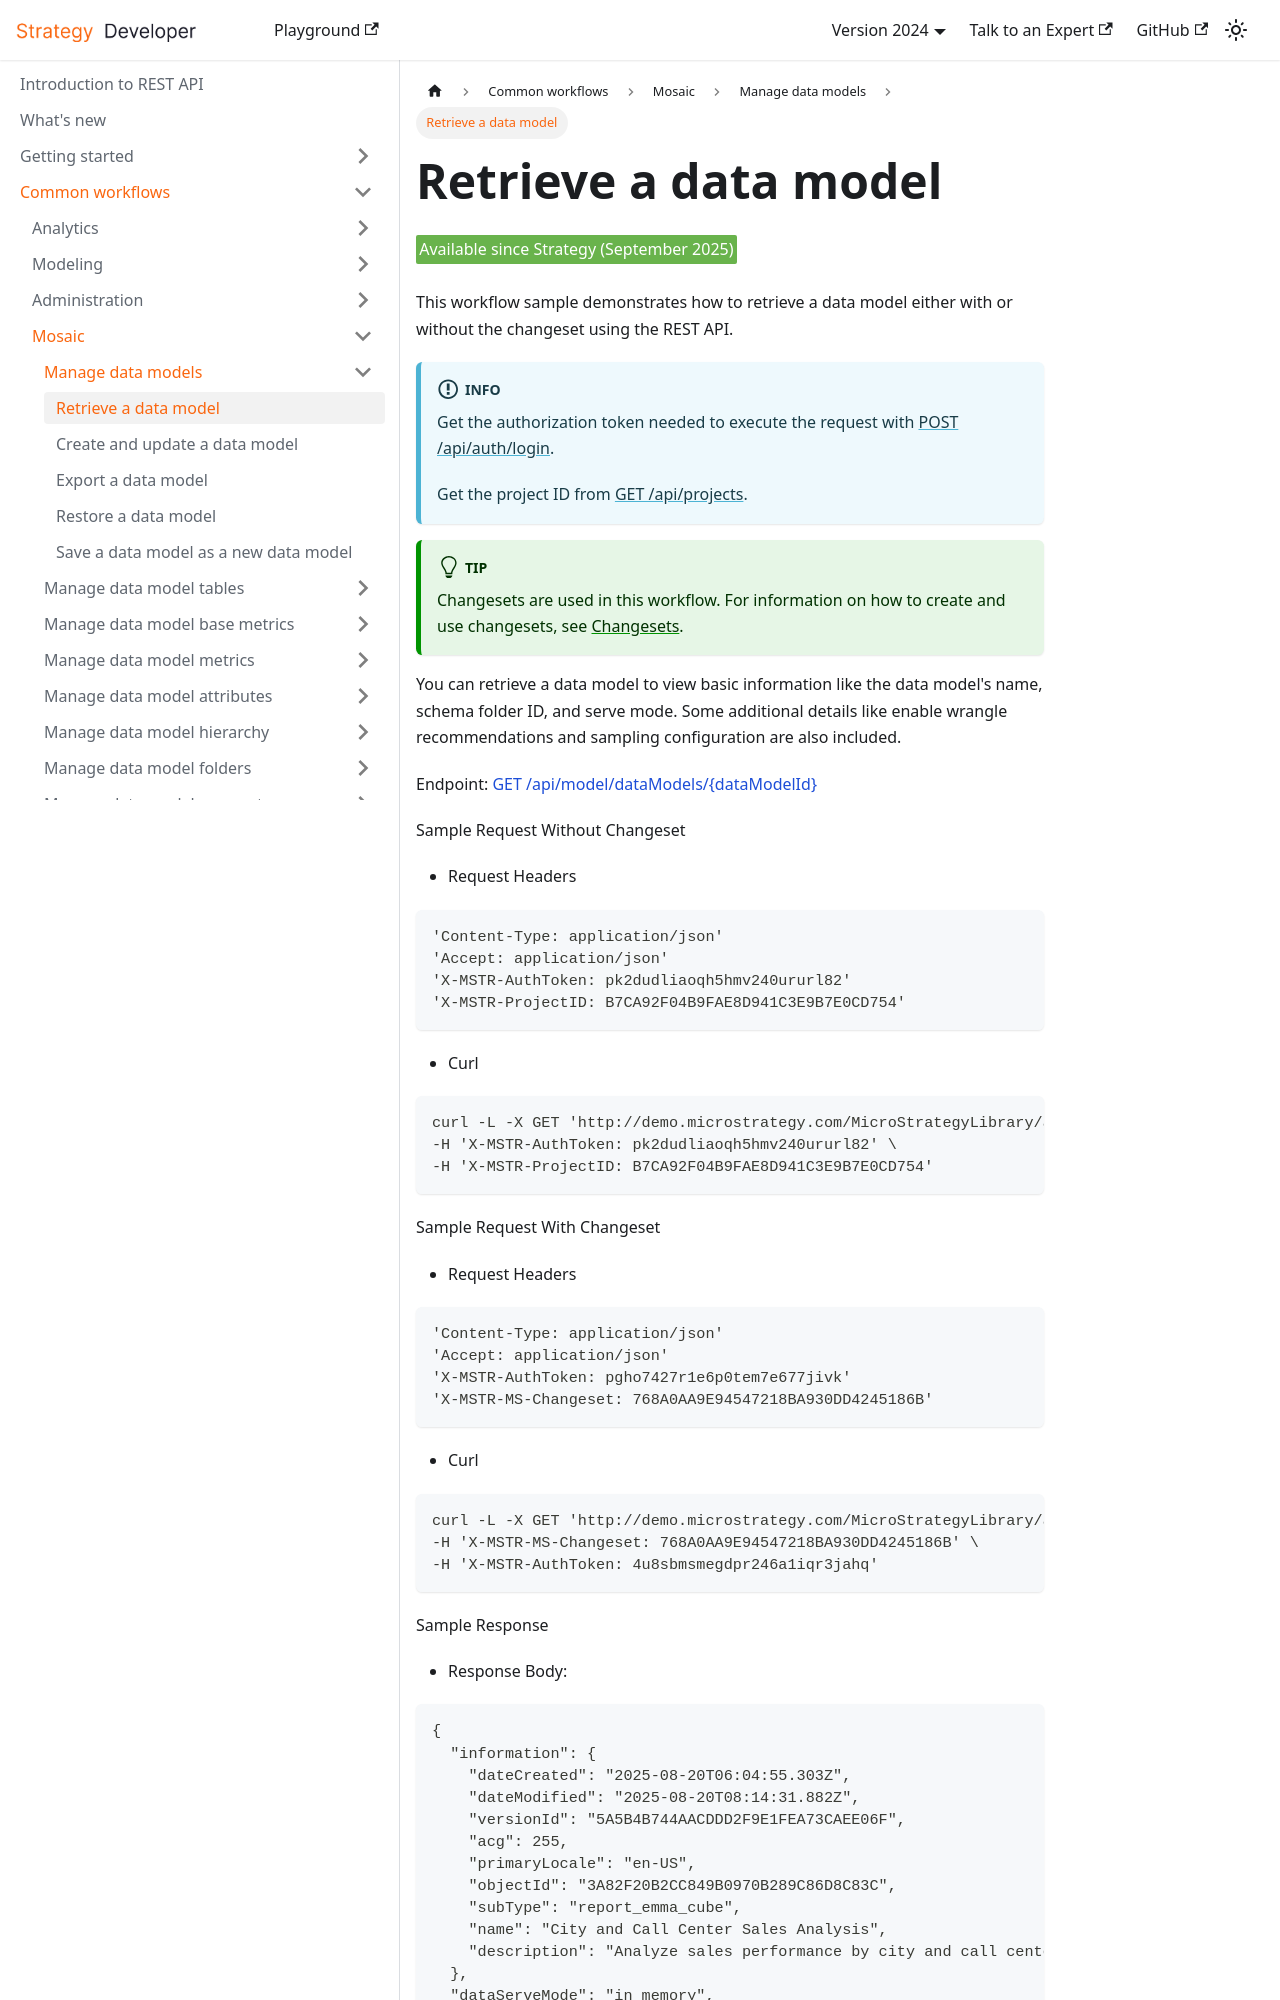

repository: MicroStrategy/rest-api-docs · page: common-workflows/mosaic/manage-data-models/retrieve-a-data-model/index.html · generator: docusaurus

---
title: Retrieve a data model
description: This workflow demonstrates how to retrieve a data model using REST API.
---

<Available since="Strategy (September 2025)" />

This workflow sample demonstrates how to retrieve a data model either with or without the changeset using the REST API.

:::info

Get the authorization token needed to execute the request with [POST /api/auth/login](https://demo.microstrategy.com/MicroStrategyLibrary/api-docs/index.html#/Authentication/postLogin).

Get the project ID from [GET /api/projects](https://demo.microstrategy.com/MicroStrategyLibrary/api-docs/index.html#/Projects/getProjects_1).

:::

:::tip

Changesets are used in this workflow. For information on how to create and use changesets, see [Changesets](/docs/common-workflows/modeling/changesets.md).

:::

You can retrieve a data model to view basic information like the data model's name, schema folder ID, and serve mode. Some additional details like enable wrangle recommendations and sampling configuration are also included.

Endpoint: [GET /api/model/dataModels/\{dataModelId}](https://demo.microstrategy.com/MicroStrategyLibrary/api-docs/index.html#/Data%20Model/getDataModel)

Sample Request Without Changeset

- Request Headers

```http
'Content-Type: application/json'
'Accept: application/json'
'X-MSTR-AuthToken: pk2dudliaoqh5hmv240ururl82'
'X-MSTR-ProjectID: B7CA92F04B9FAE8D941C3E9B7E0CD754'
```

- Curl

```bash
curl -L -X GET 'http://demo.microstrategy.com/MicroStrategyLibrary/api/model/dataModels/3A82F20B2CC849B0970B289C86D8C83C' \
-H 'X-MSTR-AuthToken: pk2dudliaoqh5hmv240ururl82' \
-H 'X-MSTR-ProjectID: B7CA92F04B9FAE8D941C3E9B7E0CD754'
```

Sample Request With Changeset

- Request Headers

```http
'Content-Type: application/json'
'Accept: application/json'
'X-MSTR-AuthToken: pgho7427r1e6p0tem7e677jivk'
'X-MSTR-MS-Changeset: 768A0AA9E94547218BA930DD4245186B'
```

- Curl

```bash
curl -L -X GET 'http://demo.microstrategy.com/MicroStrategyLibrary/api/model/dataModels/3A82F20B2CC849B0970B289C86D8C83C' \
-H 'X-MSTR-MS-Changeset: 768A0AA9E94547218BA930DD4245186B' \
-H 'X-MSTR-AuthToken: 4u8sbmsmegdpr246a1iqr3jahq'
```

Sample Response

- Response Body:
